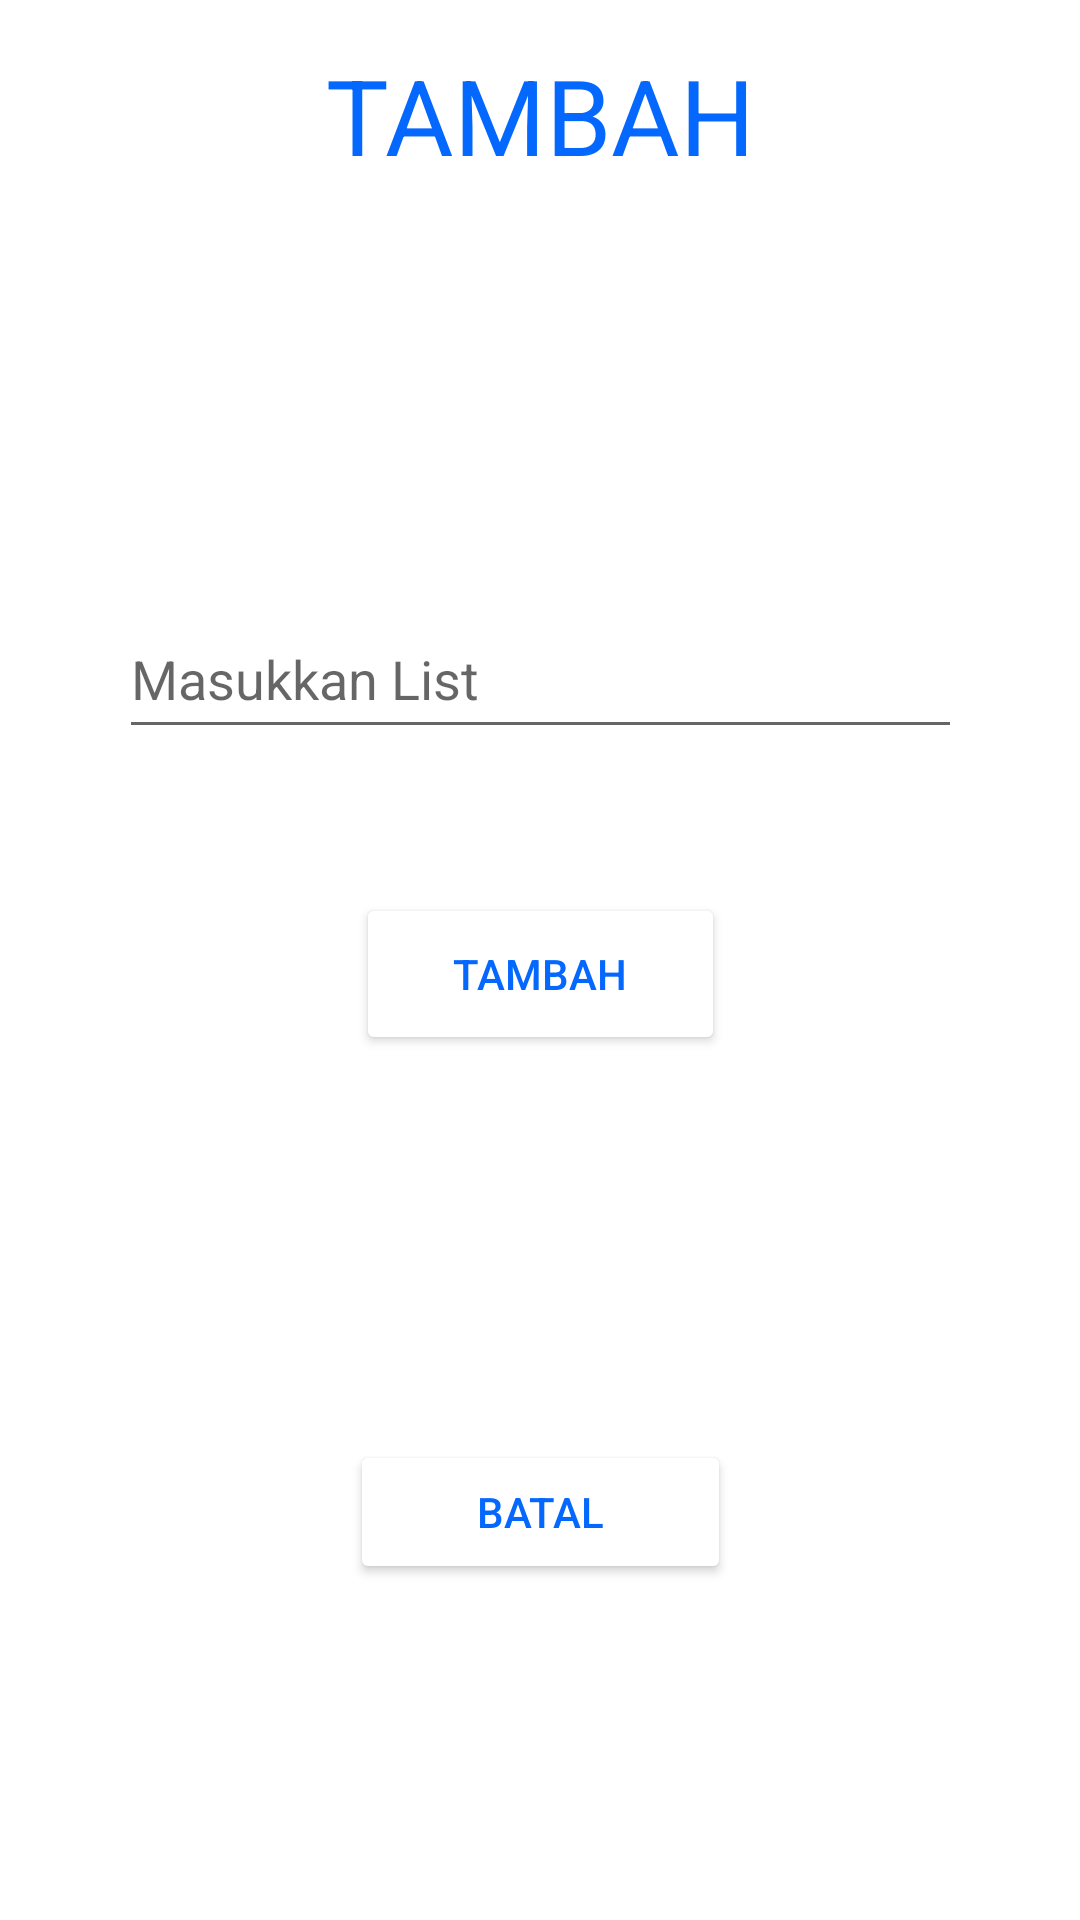

The Android layout XML behind this screen, and the referenced resources:
<!-- AndroidManifest.xml: application theme Theme.FInalProjectTodoList -->
<!-- res/layout/activity_tambah_layout.xml -->
<?xml version="1.0" encoding="utf-8"?>
<androidx.constraintlayout.widget.ConstraintLayout xmlns:android="http://schemas.android.com/apk/res/android"
    xmlns:app="http://schemas.android.com/apk/res-auto"
    xmlns:tools="http://schemas.android.com/tools"
    android:layout_width="match_parent"
    android:layout_height="match_parent"
    tools:context=".tambahLayout"
    tools:ignore="Autofill">

    <EditText
        android:id="@+id/tambahTodo"
        android:layout_width="281dp"
        android:layout_height="50dp"
        android:layout_marginTop="138dp"
        android:ems="10"
        android:inputType="textPersonName"
        android:labelFor="@id/tambahTodo"
        android:minHeight="48dp"
        android:hint="@string/masukkan_list"
        android:textColor="@color/blue"
        app:layout_constraintEnd_toEndOf="parent"
        app:layout_constraintStart_toStartOf="parent"
        app:layout_constraintTop_toBottomOf="@+id/textView" />

    <Button
        android:id="@+id/tambahButtonTambah"
        android:layout_width="123dp"
        android:layout_height="54dp"
        android:layout_marginTop="48dp"
        android:backgroundTint="@color/white"
        android:text="@string/tambahbtn"
        android:textColor="@color/blue"
        app:layout_constraintEnd_toEndOf="parent"
        app:layout_constraintStart_toStartOf="parent"
        app:layout_constraintTop_toBottomOf="@+id/tambahTodo"
        tools:ignore="DuplicateSpeakableTextCheck" />

    <Button
        android:id="@+id/batalButtonTambah"
        android:layout_width="127dp"
        android:layout_height="48dp"
        android:layout_marginBottom="112dp"
        android:text="@string/batal"
        android:textColor="@color/blue"
        android:backgroundTint="@color/white"
        app:layout_constraintBottom_toBottomOf="parent"
        app:layout_constraintEnd_toEndOf="parent"
        app:layout_constraintStart_toStartOf="parent" />

    <TextView
        android:id="@+id/textView"
        android:layout_width="wrap_content"
        android:layout_height="wrap_content"
        android:layout_marginTop="15dp"
        android:text="@string/tambahbtn"
        android:textColor="@color/blue"
        android:textSize="35sp"
        app:layout_constraintEnd_toEndOf="parent"
        app:layout_constraintStart_toStartOf="parent"
        app:layout_constraintTop_toTopOf="parent" />

</androidx.constraintlayout.widget.ConstraintLayout>
<!-- resources referenced by this layout -->
<resources>
  <color name="blue">#0468FF</color>
  <color name="white">#FFFFFFFF</color>
  <string name="batal">BATAL</string>
  <string name="masukkan_list">Masukkan List</string>
  <string name="tambahbtn">TAMBAH</string>
  <style name="Theme.FInalProjectTodoList" parent="Theme.MaterialComponents.DayNight.DarkActionBar">
          
          <item name="colorPrimary">@color/purple_500</item>
          <item name="colorPrimaryVariant">@color/purple_700</item>
          <item name="colorOnPrimary">@color/white</item>
          
          <item name="colorSecondary">@color/teal_200</item>
          <item name="colorSecondaryVariant">@color/teal_700</item>
          <item name="colorOnSecondary">@color/black</item>
          
          <item name="android:statusBarColor" tools:targetApi="l">?attr/colorPrimaryVariant</item>
          
      </style>
  <color name="purple_500">#FF6200EE</color>
  <color name="purple_700">#FF3700B3</color>
  <color name="teal_200">#FF03DAC5</color>
  <color name="teal_700">#FF018786</color>
  <color name="black">#FF000000</color>
</resources>
